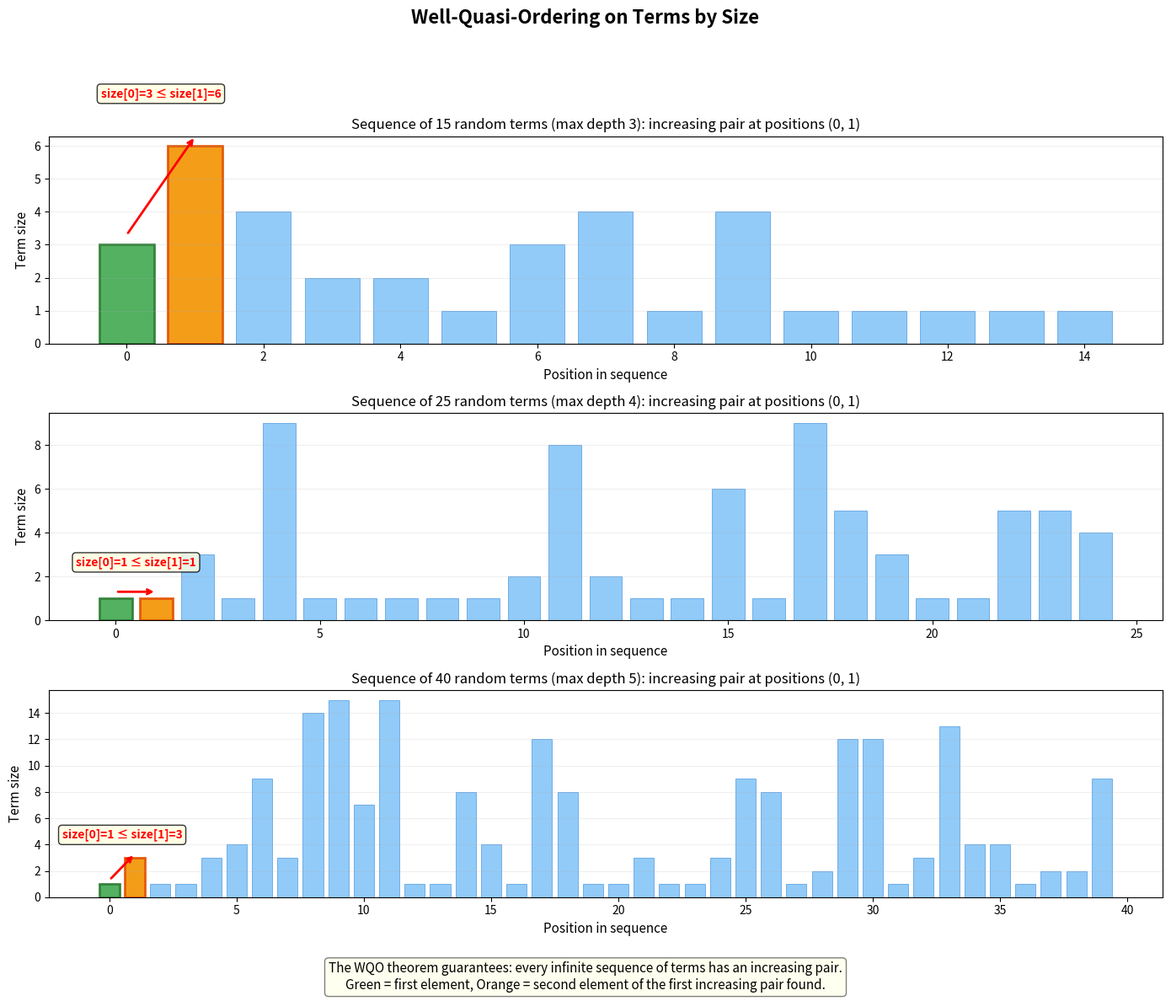

Generate this figure with matplotlib:
#!/usr/bin/env python3
"""
Visualization: Well-Quasi-Ordering on Terms

Illustrates the WQO property: in any infinite sequence of terms,
there must exist an increasing pair (i < j with size(f(i)) ≤ size(f(j))).

Shows multiple random sequences and highlights the first increasing pair found.
"""

import matplotlib.pyplot as plt
import numpy as np
import random

random.seed(42)
np.random.seed(42)


def random_term_size(max_depth=4):
    """Generate a random term size (simulating random term generation)."""
    if max_depth == 0 or random.random() < 0.4:
        return 1  # Variable
    elif random.random() < 0.5:
        return 1 + random_term_size(max_depth - 1) + random_term_size(max_depth - 1)
    else:
        return 1 + random_term_size(max_depth - 1)


def find_first_increasing_pair(sizes):
    """Find the first (i, j) with i < j and sizes[i] <= sizes[j]."""
    for i in range(len(sizes)):
        for j in range(i + 1, len(sizes)):
            if sizes[i] <= sizes[j]:
                return i, j
    return None, None


fig, axes = plt.subplots(3, 1, figsize=(14, 12))
fig.suptitle("Well-Quasi-Ordering on Terms by Size", 
             fontsize=16, fontweight='bold')

seq_lengths = [15, 25, 40]
max_depths = [3, 4, 5]

for ax_idx, (n, md) in enumerate(zip(seq_lengths, max_depths)):
    ax = axes[ax_idx]
    
    sizes = [random_term_size(md) for _ in range(n)]
    positions = list(range(n))
    
    i, j = find_first_increasing_pair(sizes)
    
    # Plot all points
    ax.bar(positions, sizes, color='#64B5F6', alpha=0.7, edgecolor='#1976D2', linewidth=0.5)
    
    # Highlight the increasing pair
    if i is not None:
        ax.bar([i], [sizes[i]], color='#4CAF50', alpha=0.9, edgecolor='#2E7D32', linewidth=2)
        ax.bar([j], [sizes[j]], color='#FF9800', alpha=0.9, edgecolor='#E65100', linewidth=2)
        
        # Draw arrow between them
        ax.annotate('', xy=(j, sizes[j] + 0.3), xytext=(i, sizes[i] + 0.3),
                    arrowprops=dict(arrowstyle='->', color='red', lw=2))
        
        ax.text((i + j) / 2, max(sizes[i], sizes[j]) + 1.5,
                f'size[{i}]={sizes[i]} ≤ size[{j}]={sizes[j]}',
                ha='center', fontsize=10, color='red', fontweight='bold',
                bbox=dict(boxstyle='round,pad=0.3', facecolor='lightyellow', alpha=0.8))
    
    ax.set_xlabel('Position in sequence', fontsize=11)
    ax.set_ylabel('Term size', fontsize=11)
    ax.set_title(f'Sequence of {n} random terms (max depth {md}): '
                 f'increasing pair at positions ({i}, {j})',
                 fontsize=12)
    ax.grid(True, alpha=0.2, axis='y')

# Add explanation text
fig.text(0.5, 0.01,
         "The WQO theorem guarantees: every infinite sequence of terms has an increasing pair.\n"
         "Green = first element, Orange = second element of the first increasing pair found.",
         ha='center', fontsize=11, style='italic',
         bbox=dict(boxstyle='round', facecolor='lightyellow', alpha=0.5))

plt.tight_layout(rect=[0, 0.05, 1, 0.95])
plt.savefig('wqo_visualization.png', dpi=150, bbox_inches='tight')
print("Saved wqo_visualization.png")
